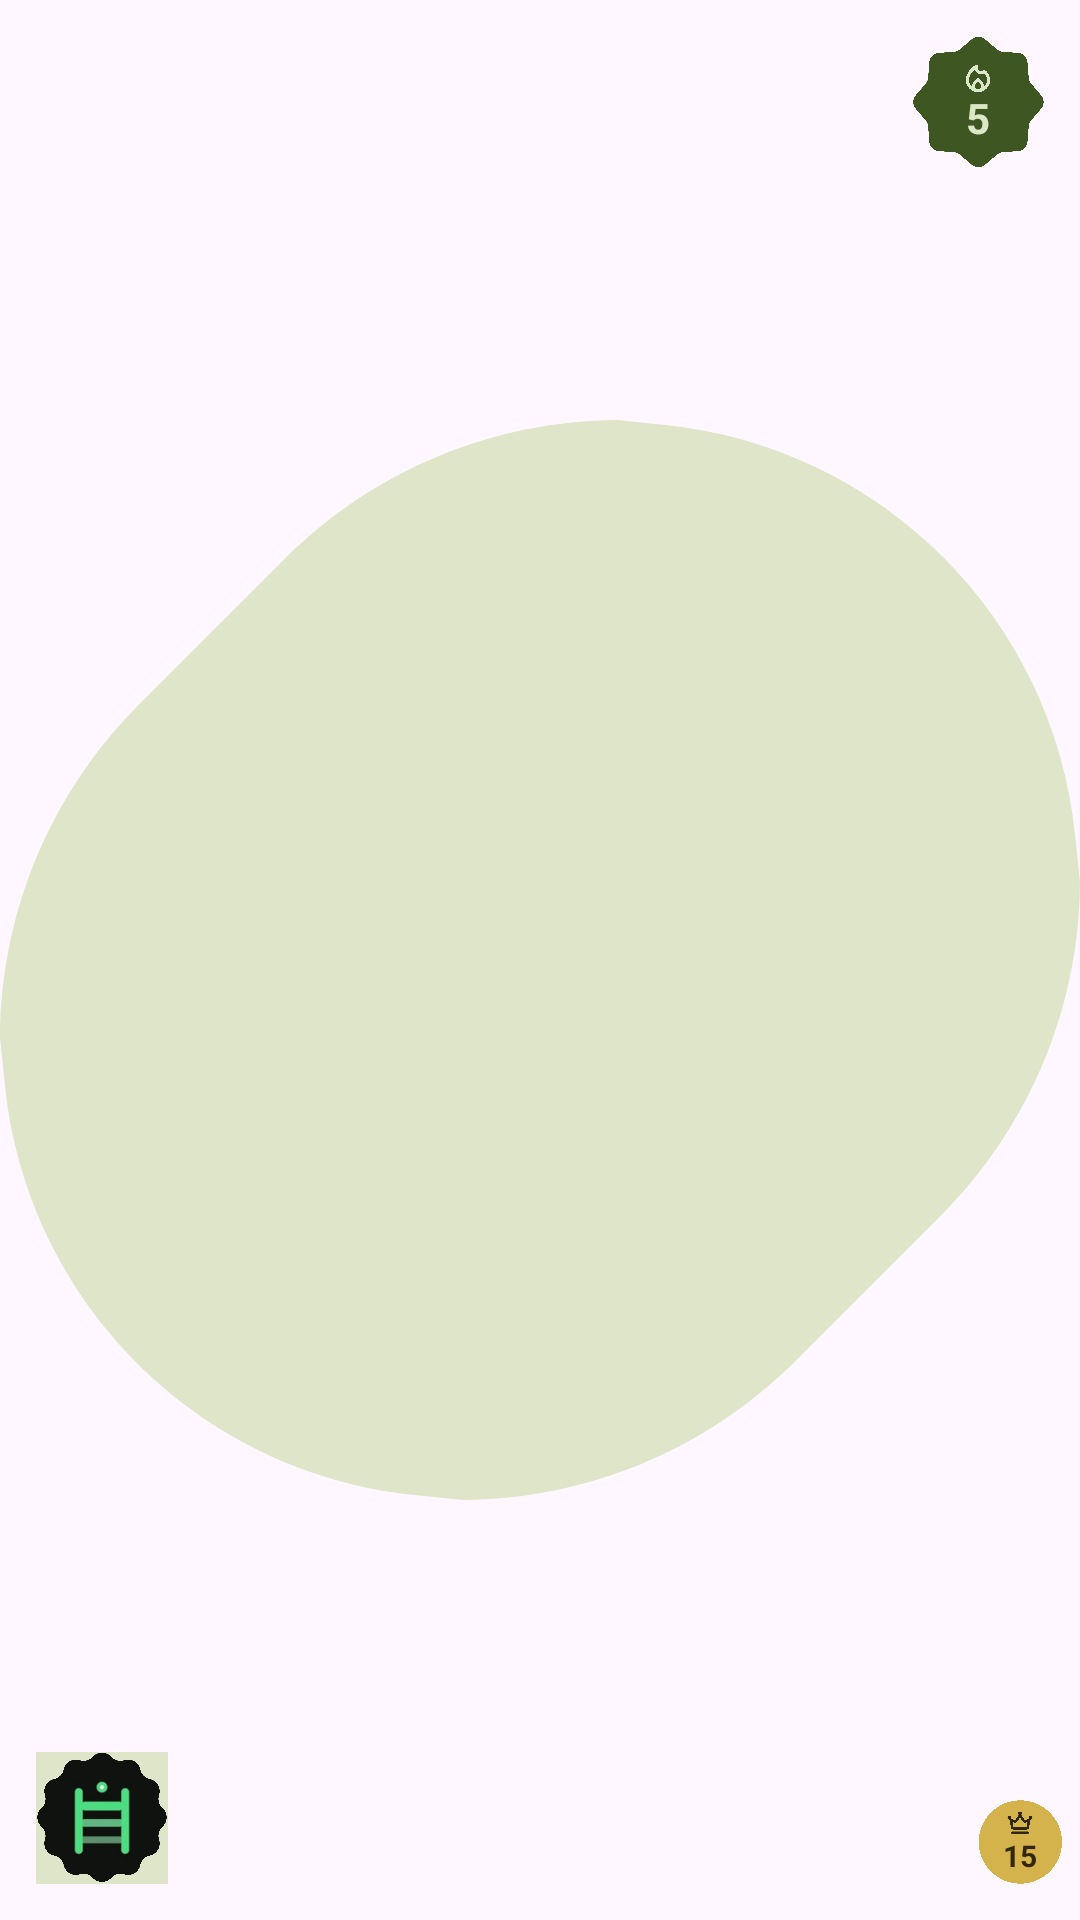

This screen was rendered from an Android layout file. Write that file and the resources it references.
<!-- AndroidManifest.xml: application theme Theme.Mowatib -->
<!-- res/layout/app_streak_widget_preview.xml -->
<?xml version="1.0" encoding="utf-8"?>
<FrameLayout xmlns:android="http://schemas.android.com/apk/res/android"
    android:layout_width="110dp"
    android:layout_height="110dp">
    <ImageView
        android:layout_width="match_parent"
        android:layout_height="match_parent"
        android:src="@drawable/widget_preview_pill"
        android:tint="@color/mowatib_secondary_container" />
    <FrameLayout
        android:layout_width="44dp"
        android:layout_height="44dp"
        android:layout_gravity="bottom|start"
        android:layout_margin="12dp">
        <ImageView
            android:layout_width="match_parent"
            android:layout_height="match_parent"
            android:src="@mipmap/ic_launcher_round" />
        <ImageView
            android:layout_width="match_parent"
            android:layout_height="match_parent"
            android:src="@drawable/widget_preview_cookie_mask" />
    </FrameLayout>
    <FrameLayout
        android:layout_width="44dp"
        android:layout_height="44dp"
        android:layout_gravity="top|end"
        android:layout_margin="12dp">

        <ImageView
            android:layout_width="match_parent"
            android:layout_height="match_parent"
            android:src="@drawable/widget_preview_sunny"
            android:tint="@color/mowatib_primary" />

        <LinearLayout
            android:layout_width="wrap_content"
            android:layout_height="wrap_content"
            android:layout_gravity="center"
            android:gravity="center"
            android:orientation="vertical">

            <ImageView
                android:layout_width="12dp"
                android:layout_height="12dp"
                android:src="@drawable/ic_fire_department_outlined"
                android:tint="@color/mowatib_primary_container" />

            <TextView
                android:layout_width="wrap_content"
                android:layout_height="wrap_content"
                android:text="5"
                android:textColor="@color/mowatib_primary_container"
                android:textSize="14sp"
                android:includeFontPadding="false"
                android:textStyle="bold" />
        </LinearLayout>
    </FrameLayout>
    <FrameLayout
        android:layout_width="28dp"
        android:layout_height="28dp"
        android:layout_gravity="bottom|end"
        android:layout_marginEnd="6dp"
        android:layout_marginBottom="12dp">

        <ImageView
            android:layout_width="match_parent"
            android:layout_height="match_parent"
            android:src="@drawable/widget_preview_circle"
            android:tint="@color/mowatib_tertiary" />

        <LinearLayout
            android:layout_width="wrap_content"
            android:layout_height="wrap_content"
            android:layout_gravity="center"
            android:gravity="center"
            android:orientation="vertical">

            <ImageView
                android:layout_width="10dp"
                android:layout_height="10dp"
                android:src="@drawable/ic_crown"
                android:tint="@color/mowatib_on_tertiary" />

            <TextView
                android:layout_width="wrap_content"
                android:layout_height="wrap_content"
                android:text="15"
                android:textColor="@color/mowatib_on_tertiary"
                android:textSize="10sp"
                android:includeFontPadding="false"
                android:textStyle="bold" />
        </LinearLayout>
    </FrameLayout>
</FrameLayout>
<!-- resources referenced by this layout -->
<resources>
  <color name="mowatib_on_tertiary">#33270A</color>
  <color name="mowatib_primary">#3D5622</color>
  <color name="mowatib_primary_container">#DCE7C8</color>
  <color name="mowatib_secondary_container">#DEE5C8</color>
  <color name="mowatib_tertiary">#D4B24C</color>
  <!-- drawable ic_fire_department_outlined (drawable) -->
  <vector xmlns:android="http://schemas.android.com/apk/res/android"
      android:width="24dp"
      android:height="24dp"
      android:viewportWidth="960"
      android:viewportHeight="960"
      android:tint="?attr/colorControlNormal">
      <path
          android:fillColor="@android:color/white"
          android:pathData="M253,787Q160,694 160,560Q160,447 227,343Q294,239 411,161Q433,146 456.5,159.5Q480,173 480,200L480,252Q480,286 503.5,309Q527,332 561,332Q578,332 593.5,324.5Q609,317 621,303Q629,293 641.5,290.5Q654,288 665,296Q728,341 764,411Q800,481 800,560Q800,694 707,787Q614,880 480,880Q346,880 253,787ZM240,560Q240,612 261,658.5Q282,705 321,740Q320,735 320,731Q320,727 320,722Q320,690 332,662Q344,634 367,611L480,500L593,611Q616,634 628,662Q640,690 640,722Q640,727 640,731Q640,735 639,740Q678,705 699,658.5Q720,612 720,560Q720,510 701.5,465.5Q683,421 648,386Q648,386 648,386Q648,386 648,386Q628,399 606,405.5Q584,412 561,412Q499,412 453.5,371Q408,330 401,270L401,270Q401,270 401,270Q401,270 401,270Q323,336 281.5,410.5Q240,485 240,560ZM480,612L423,668Q412,679 406,693Q400,707 400,722Q400,754 423.5,777Q447,800 480,800Q513,800 536.5,777Q560,754 560,722Q560,706 554,692.5Q548,679 537,668L480,612Z"/>
  </vector>
  <!-- drawable widget_preview_circle (drawable) -->
  <vector xmlns:android="http://schemas.android.com/apk/res/android"
      android:width="24dp"
      android:height="24dp"
      android:viewportWidth="1"
      android:viewportHeight="1">
      <path
          android:fillColor="#FFFFFF"
          android:pathData="M 1.0,0.5 C 1.0,0.5517268 0.9919087,0.6034536 0.97572625,0.6532584 C 0.9433613,0.75286746 0.8802929,0.8396737 0.7955603,0.9012355 C 0.71082765,0.96279734 0.6087809,0.9959544 0.50404555,0.9959544 C 0.3993104,0.9959544 0.29726353,0.9627972 0.21253096,0.9012355 C 0.12779829,0.83967364 0.06472998,0.7528675 0.032364976,0.65325826 C 0.0,0.5536492 0.0,0.44635072 0.032365,0.3467416 C 0.06473,0.24713236 0.12779829,0.16032636 0.21253096,0.09876451 C 0.29726362,0.037202634 0.3993102,0.0040456844 0.5040456,0.004045655 C 0.6087809,0.004045655 0.7108278,0.03720272 0.7955605,0.09876463 C 0.8802931,0.16032647 0.9433614,0.24713263 0.9757263,0.34674183 C 0.9919088,0.39654645 1.0,0.44827324 1.0,0.5 Z" />
  </vector>
  <!-- drawable widget_preview_pill (drawable) -->
  <vector xmlns:android="http://schemas.android.com/apk/res/android"
      android:width="24dp"
      android:height="24dp"
      android:viewportWidth="1"
      android:viewportHeight="1">
      <path
          android:fillColor="#FFFFFF"
          android:pathData="M 0.8731647,0.12683535 C 0.9403969,0.19406751 0.98515487,0.2837738 0.9954581,0.38397372 C 0.9969721,0.39869705 0.998486,0.4134204 1.0,0.4281437 C 0.9993606,0.54387325 0.95310354,0.6546809 0.8712691,0.7365152 C 0.8263512,0.78143317 0.7814332,0.82635117 0.73651534,0.8712691 C 0.65468085,0.9531036 0.5438733,0.9993605 0.4281436,1.0 C 0.41342032,0.998486 0.39869702,0.9969721 0.38397372,0.9954581 C 0.18357389,0.9748515 0.025148578,0.81642616 0.004541943,0.61602634 C 0.0030279716,0.601303 0.0015140006,0.5865796 0.0,0.57185626 C 6.394614E-4,0.45612672 0.046896663,0.34531894 0.12873106,0.2634846 C 0.17364901,0.21856667 0.21856697,0.17364874 0.2634849,0.12873076 C 0.34531933,0.046896398 0.4561269,6.393849E-4 0.57185644,0.0 C 0.58657974,0.001513966 0.60130304,0.003027932 0.61602634,0.0045418795 C 0.7162262,0.014845201 0.8059326,0.059603203 0.8731647,0.12683535 Z" />
  </vector>
  <style name="Theme.Mowatib" parent="Theme.Material3.DayNight.NoActionBar">
      </style>
</resources>
